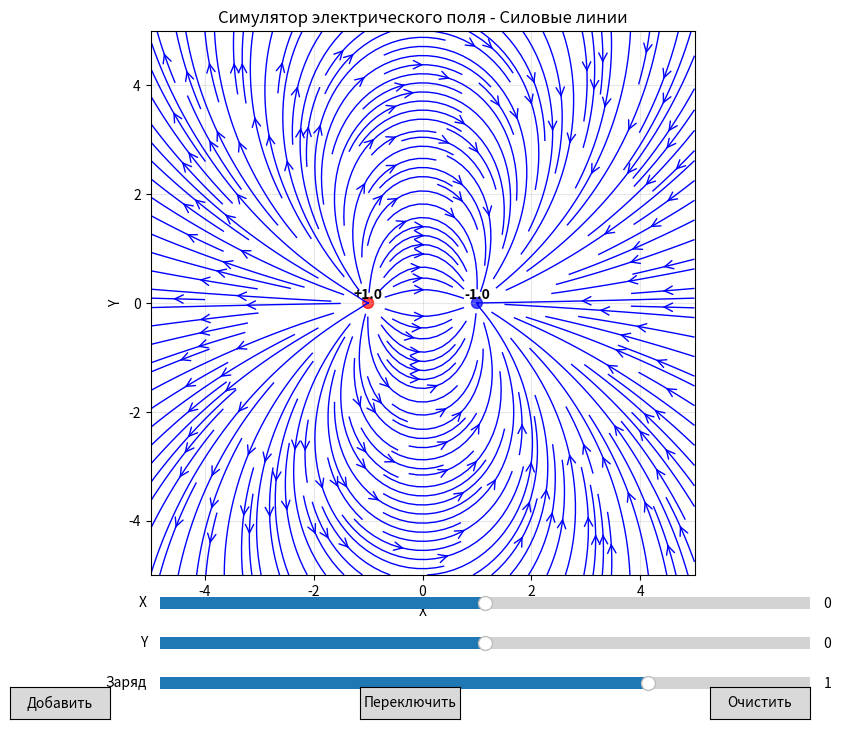

Write the Python code that produced this figure.
import numpy as np
import matplotlib.pyplot as plt
from matplotlib.patches import Circle
import matplotlib.animation as animation
from matplotlib.widgets import Slider, Button

class ElectricFieldSimulator:
    def __init__(self):
        self.charges = []  # Список зарядов: (x, y, q)
        self.grid_size = 100
        self.x_range = (-5, 5)
        self.y_range = (-5, 5)
        
        # Создаем сетку для расчета поля
        self.x = np.linspace(self.x_range[0], self.x_range[1], self.grid_size)
        self.y = np.linspace(self.y_range[0], self.y_range[1], self.grid_size)
        self.X, self.Y = np.meshgrid(self.x, self.y)
        
        # Инициализируем поля
        self.Ex = np.zeros_like(self.X)
        self.Ey = np.zeros_like(self.Y)
        self.potential = np.zeros_like(self.X)
        
    def add_charge(self, x, y, q):
        """Добавить точечный заряд"""
        self.charges.append((x, y, q))
        self.calculate_field()
        
    def remove_charge(self, index):
        """Удалить заряд по индексу"""
        if 0 <= index < len(self.charges):
            self.charges.pop(index)
            self.calculate_field()
    
    def clear_charges(self):
        """Очистить все заряды"""
        self.charges.clear()
        self.calculate_field()
    
    def calculate_field(self):
        """Рассчитать электрическое поле и потенциал"""
        # Сбрасываем поля
        self.Ex = np.zeros_like(self.X)
        self.Ey = np.zeros_like(self.Y)
        self.potential = np.zeros_like(self.X)
        
        k = 9e9  # Константа Кулона
        
        for charge in self.charges:
            x0, y0, q = charge
            
            # Вектора от заряда до точек сетки
            dx = self.X - x0
            dy = self.Y - y0
            
            # Расстояние от заряда до точек сетки
            r = np.sqrt(dx**2 + dy**2)
            
            # Избегаем деления на ноль
            r = np.where(r < 0.1, 0.1, r)
            
            # Компоненты электрического поля
            E_magnitude = k * abs(q) / r**2
            E_dir_x = dx / r
            E_dir_y = dy / r
            
            # Учитываем знак заряда
            sign = 1 if q > 0 else -1
            
            self.Ex += sign * E_magnitude * E_dir_x
            self.Ey += sign * E_magnitude * E_dir_y
            
            # Электрический потенциал
            self.potential += k * q / r
    
    def get_field_at_point(self, x, y):
        """Получить поле в конкретной точке"""
        Ex_point, Ey_point = 0, 0
        
        k = 9e9
        for charge in self.charges:
            x0, y0, q = charge
            
            dx = x - x0
            dy = y - y0
            r = np.sqrt(dx**2 + dy**2)
            
            if r < 0.1:
                r = 0.1
                
            E_magnitude = k * abs(q) / r**2
            E_dir_x = dx / r
            E_dir_y = dy / r
            
            sign = 1 if q > 0 else -1
            Ex_point += sign * E_magnitude * E_dir_x
            Ey_point += sign * E_magnitude * E_dir_y
            
        return Ex_point, Ey_point

class FieldVisualizer:
    def __init__(self, simulator):
        self.simulator = simulator
        self.fig, self.ax = plt.subplots(figsize=(10, 8))
        plt.subplots_adjust(bottom=0.2)
        
        self.quiver = None
        self.contour = None
        self.charge_artists = []
        
        # Создаем слайдеры для добавления зарядов
        axcolor = 'lightgoldenrodyellow'
        ax_x = plt.axes([0.25, 0.15, 0.65, 0.03], facecolor=axcolor)
        ax_y = plt.axes([0.25, 0.10, 0.65, 0.03], facecolor=axcolor)
        ax_q = plt.axes([0.25, 0.05, 0.65, 0.03], facecolor=axcolor)
        
        self.slider_x = Slider(ax_x, 'X', -4.0, 4.0, valinit=0)
        self.slider_y = Slider(ax_y, 'Y', -4.0, 4.0, valinit=0)
        self.slider_q = Slider(ax_q, 'Заряд', -2.0, 2.0, valinit=1.0)
        
        # Кнопки
        ax_add = plt.axes([0.1, 0.02, 0.1, 0.04])
        ax_clear = plt.axes([0.8, 0.02, 0.1, 0.04])
        ax_toggle = plt.axes([0.45, 0.02, 0.1, 0.04])
        
        self.button_add = Button(ax_add, 'Добавить')
        self.button_clear = Button(ax_clear, 'Очистить')
        self.button_toggle = Button(ax_toggle, 'Переключить')
        
        self.button_add.on_clicked(self.add_charge)
        self.button_clear.on_clicked(self.clear_charges)
        self.button_toggle.on_clicked(self.toggle_visualization)
        
        self.visualization_mode = 'field_lines'  # 'field_lines' или 'potential'
        
        # Обработка кликов мыши
        self.fig.canvas.mpl_connect('button_press_event', self.on_click)
        
        self.update_plot()
        
    def add_charge(self, event):
        """Добавить заряд по значениям слайдеров"""
        x = self.slider_x.val
        y = self.slider_y.val
        q = self.slider_q.val
        self.simulator.add_charge(x, y, q)
        self.update_plot()
        
    def clear_charges(self, event):
        """Очистить все заряды"""
        self.simulator.clear_charges()
        self.update_plot()
        
    def on_click(self, event):
        """Обработка клика мыши для добавления/удаления зарядов"""
        if event.inaxes != self.ax:
            return
            
        if event.button == 1:  # Левый клик - добавить положительный заряд
            self.simulator.add_charge(event.xdata, event.ydata, 1.0)
        elif event.button == 3:  # Правый клик - добавить отрицательный заряд
            self.simulator.add_charge(event.xdata, event.ydata, -1.0)
            
        self.update_plot()
        
    def toggle_visualization(self, event):
        """Переключить режим визуализации"""
        if self.visualization_mode == 'field_lines':
            self.visualization_mode = 'potential'
        else:
            self.visualization_mode = 'field_lines'
        self.update_plot()
        
    def update_plot(self):
        """Обновить график"""
        self.ax.clear()
        
        if self.visualization_mode == 'field_lines':
            # Визуализация силовых линий
            stream = self.ax.streamplot(self.simulator.X, self.simulator.Y, 
                                      self.simulator.Ex, self.simulator.Ey,
                                      linewidth=1, color='blue',
                                      density=2, arrowstyle='->', arrowsize=1.5)
            
        else:
            # Визуализация эквипотенциальных линий
            contour = self.ax.contour(self.simulator.X, self.simulator.Y, 
                                    self.simulator.potential, 20, cmap='RdYlBu')
            self.ax.clabel(contour, inline=True, fontsize=8)
            
            # Также показываем поле стрелками
            self.ax.quiver(self.simulator.X[::3, ::3], self.simulator.Y[::3, ::3],
                         self.simulator.Ex[::3, ::3], self.simulator.Ey[::3, ::3],
                         scale=30, color='black', alpha=0.7)
        
        # Отображаем заряды
        for i, (x, y, q) in enumerate(self.simulator.charges):
            color = 'red' if q > 0 else 'blue'
            circle = Circle((x, y), 0.1, color=color, alpha=0.7)
            self.ax.add_patch(circle)
            
            # Подписываем заряды
            sign = '+' if q > 0 else '-'
            self.ax.text(x, y + 0.15, f'{sign}{abs(q):.1f}', 
                        ha='center', va='center', fontweight='bold')
        
        self.ax.set_xlim(self.simulator.x_range)
        self.ax.set_ylim(self.simulator.y_range)
        self.ax.set_xlabel('X')
        self.ax.set_ylabel('Y')
        
        title_mode = 'Силовые линии' if self.visualization_mode == 'field_lines' else 'Эквипотенциальные линии'
        self.ax.set_title(f'Симулятор электрического поля - {title_mode}')
        self.ax.grid(True, alpha=0.3)
        self.ax.set_aspect('equal')
        
        plt.draw()

def test_simulator():
    """Тестовая функция для демонстрации работы симулятора"""
    simulator = ElectricFieldSimulator()
    
    # Добавляем тестовые заряды
    simulator.add_charge(-1, 0, 1.0)   # Положительный заряд
    simulator.add_charge(1, 0, -1.0)   # Отрицательный заряд
    
    # Создаем визуализатор
    visualizer = FieldVisualizer(simulator)
    
    plt.show()
    
    return simulator, visualizer

# Дополнительная функция для анимации движения заряда
def animate_test_charge():
    """Анимация движения пробного заряда в поле"""
    simulator = ElectricFieldSimulator()
    simulator.add_charge(0, 0, 2.0)  # Центральный положительный заряд
    
    fig, ax = plt.subplots(figsize=(8, 8))
    
    # Инициализация пробного заряда
    test_charge = {'pos': np.array([3.0, 0.0]), 'q': -0.1, 'trajectory': []}
    dt = 0.01
    
    def animate(frame):
        ax.clear()
        
        # Рассчитываем поле
        simulator.calculate_field()
        
        # Визуализация поля
        stream = ax.streamplot(simulator.X, simulator.Y, simulator.Ex, simulator.Ey,
                             linewidth=1, color='blue', density=2)
        
        # Отображаем заряды
        for x, y, q in simulator.charges:
            color = 'red' if q > 0 else 'blue'
            circle = Circle((x, y), 0.1, color=color, alpha=0.7)
            ax.add_patch(circle)
        
        # Расчет силы и движение пробного заряда
        Ex, Ey = simulator.get_field_at_point(test_charge['pos'][0], test_charge['pos'][1])
        Fx = test_charge['q'] * Ex
        Fy = test_charge['q'] * Ey
        
        # Обновление позиции (упрощенная физика)
        test_charge['pos'][0] += Fx * dt
        test_charge['pos'][1] += Fy * dt
        
        test_charge['trajectory'].append(test_charge['pos'].copy())
        
        # Рисуем траекторию
        if len(test_charge['trajectory']) > 1:
            trajectory = np.array(test_charge['trajectory'])
            ax.plot(trajectory[:, 0], trajectory[:, 1], 'g-', linewidth=2)
        
        # Рисуем пробный заряд
        ax.plot(test_charge['pos'][0], test_charge['pos'][1], 'go', markersize=8)
        
        ax.set_xlim(-5, 5)
        ax.set_ylim(-5, 5)
        ax.set_xlabel('X')
        ax.set_ylabel('Y')
        ax.set_title('Движение пробного заряда в электрическом поле')
        ax.set_aspect('equal')
        ax.grid(True, alpha=0.3)
        
        return []
    
    anim = animation.FuncAnimation(fig, animate, frames=200, interval=50, blit=False)
    plt.show()

if __name__ == "__main__":
    # Запуск основной программы
    simulator, visualizer = test_simulator()